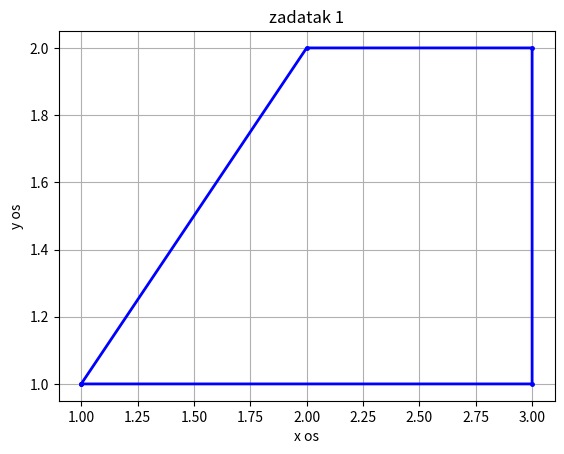

This figure's Python source:
import numpy as np
import matplotlib.pyplot as plt

x=np.array([1.0,2.0,3.0,3.0,1.0])
y=np.array([1.0,2.0,2.0,1.0,1.0])

plt.plot(x,y,color='blue',linewidth=2,marker='.', markersize=5)
plt.title('zadatak 1')
plt.xlabel('x os')
plt.ylabel('y os')
plt.grid(True)
plt.show()
